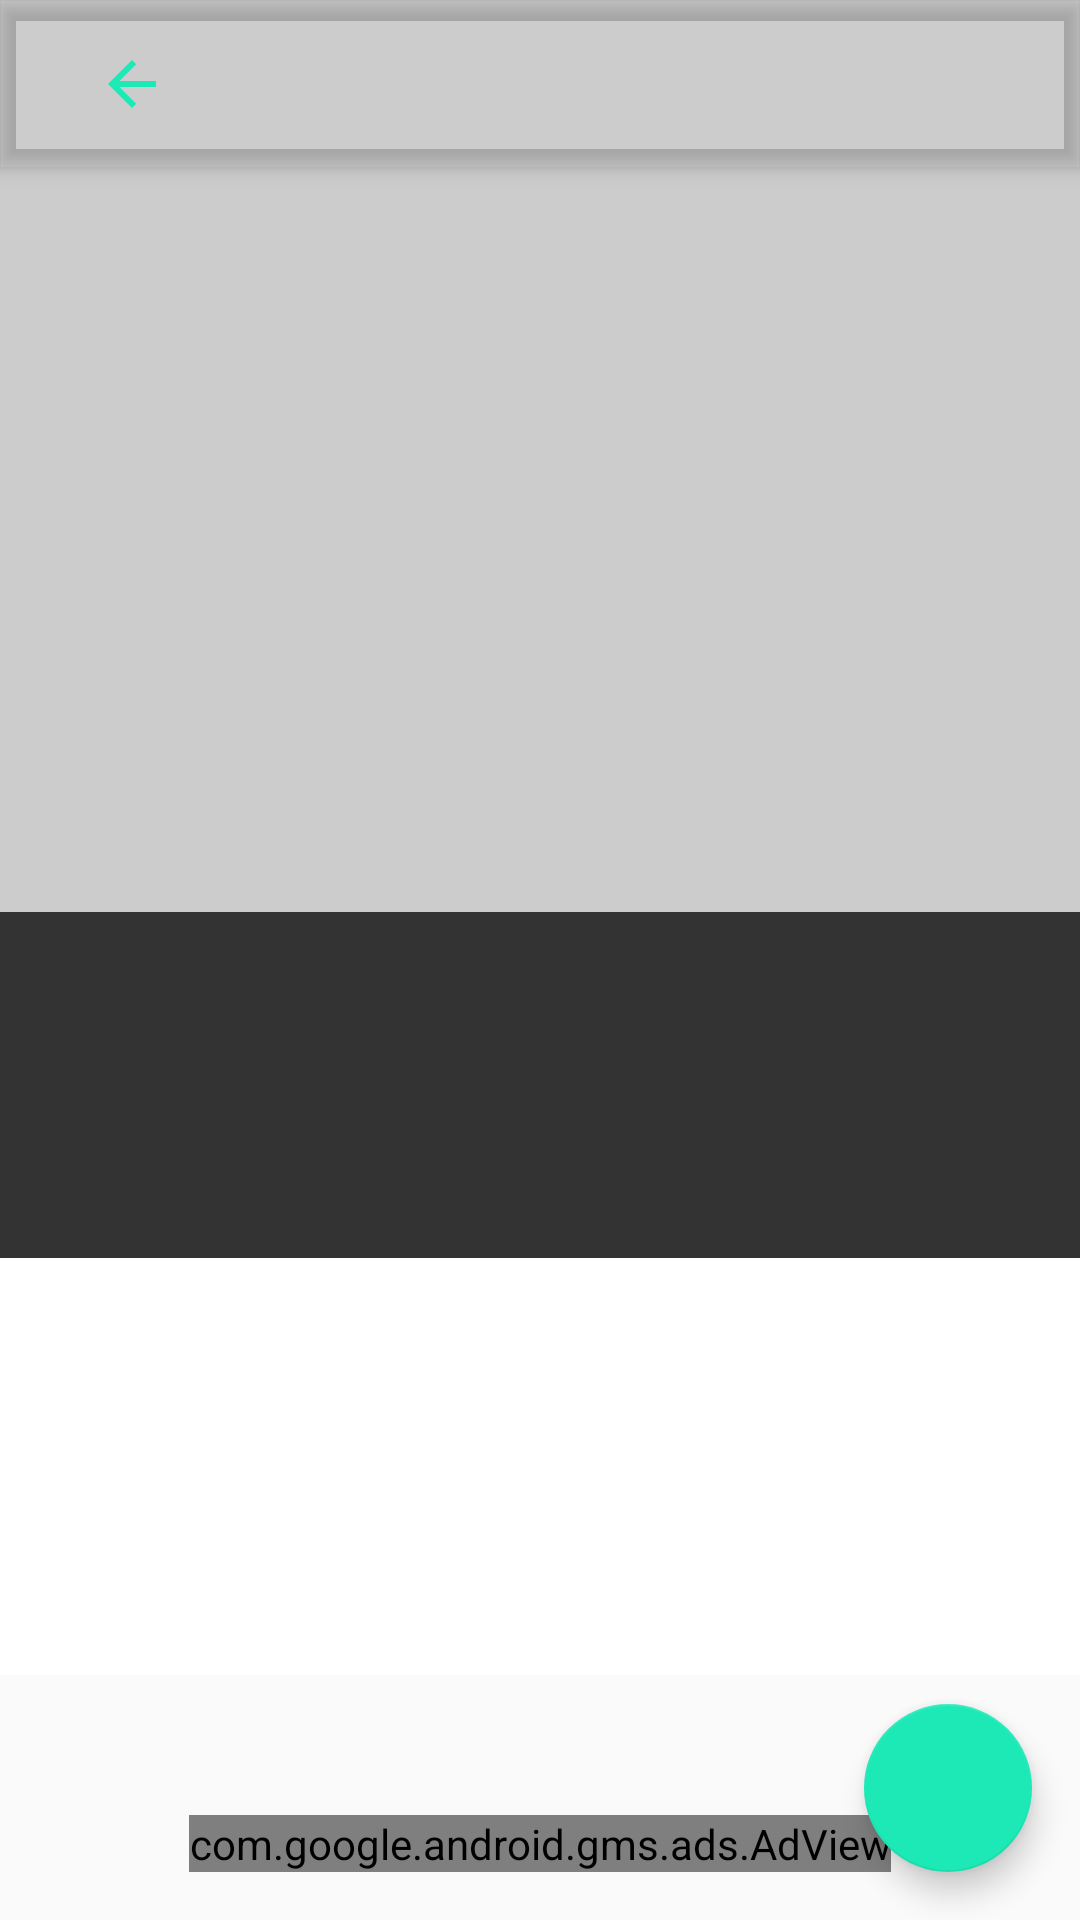

Write the Android layout XML for this screen, with the resource values it uses.
<!-- AndroidManifest.xml: activity theme AppTheme -->
<!-- res/layout/activity_detail.xml -->
<?xml version="1.0" encoding="utf-8"?>
<android.support.design.widget.CoordinatorLayout xmlns:android="http://schemas.android.com/apk/res/android"
    xmlns:ads="http://schemas.android.com/apk/res-auto"
    android:id="@+id/detail_article_layout"
    xmlns:app="http://schemas.android.com/apk/res-auto"
    xmlns:tools="http://schemas.android.com/tools"
    android:layout_width="match_parent"
    android:layout_height="match_parent"
    android:fitsSystemWindows="true"
    tools:context="com.rajat.stark.headlines.DetailActivity">

    <ScrollView
        android:id="@+id/scrollview"
        android:layout_width="match_parent"
        android:layout_height="match_parent">

        <FrameLayout
            android:layout_width="match_parent"
            android:layout_height="wrap_content">

            <FrameLayout
                android:id="@+id/article_image_holder"
                android:layout_width="match_parent"
                android:layout_height="wrap_content"
                android:background="@color/photo_placeholder">
                <ImageView
                    android:id="@+id/article_image"
                    android:contentDescription="@string/detail_view_article_image"
                    android:transitionName="@string/news_article_image_transition"
                    android:layout_width="match_parent"
                    android:layout_height="@dimen/detail_card_top_margin"
                    android:scaleType="centerCrop"
                    />

                <View
                    android:layout_width="match_parent"
                    android:layout_height="@dimen/detail_card_top_margin"
                    android:background="@drawable/photo_background_protection" />

            </FrameLayout>

            <LinearLayout
                android:id="@+id/description_container"
                android:orientation="vertical"
                android:layout_width="match_parent"
                android:layout_height="wrap_content"
                android:layout_gravity="center_horizontal"
                android:background="@color/white"
                android:layout_marginTop="@dimen/detail_card_top_margin">

                <LinearLayout
                    android:id="@+id/meta_bar"
                    android:layout_width="match_parent"
                    android:layout_height="wrap_content"
                    android:background="@color/detail_article_title_background"
                    android:layout_gravity="bottom"
                    android:orientation="vertical"
                    android:paddingStart="@dimen/detail_inner_horiz_margin"
                    android:paddingEnd="@dimen/detail_inner_horiz_margin"
                    android:paddingTop="@dimen/detail_metabar_vert_padding"
                    android:paddingBottom="@dimen/detail_metabar_vert_padding"
                    android:layout_marginBottom="@dimen/detail_metabar_vert_padding">

                    <TextView
                        android:id="@+id/article_title"
                        style="?android:attr/textAppearanceLarge"
                        android:layout_width="match_parent"
                        android:layout_height="wrap_content"
                        android:paddingBottom="@dimen/detail_metabar_title_bottom_padding"
                        android:fontFamily="sans-serif-condensed"
                        android:textColor="@color/detail_article_title_font_color"
                        android:textStyle="bold"
                        android:textSize="@dimen/detail_title_text_size"
                        android:lineSpacingMultiplier="0.9" />

                    <TextView
                        android:id="@+id/article_publisher"
                        style="?android:attr/textAppearanceSmall"
                        android:layout_width="wrap_content"
                        android:layout_height="wrap_content"
                        android:textColor="@color/news_source" />
                </LinearLayout>

                <TextView
                    android:id="@+id/article_desc"
                    style="?android:attr/textAppearanceMedium"
                    android:layout_width="match_parent"
                    android:layout_height="wrap_content"
                    android:layout_marginStart="@dimen/detail_inner_horiz_margin"
                    android:layout_marginEnd="@dimen/detail_inner_horiz_margin"
                    android:paddingBottom="@dimen/detail_body_bottom_margin"
                    android:textColor="@color/ltgray"
                    android:textColorLink="@color/colorAccent"
                    android:textSize="@dimen/detail_body_text_size"/>

            </LinearLayout>
        </FrameLayout>
    </ScrollView>
    <android.support.design.widget.FloatingActionButton
        android:id="@+id/go_to_article"
        android:layout_width="wrap_content"
        android:layout_height="wrap_content"
        android:src="@drawable/ic_launch_black_24dp"
        app:pressedTranslationZ="@dimen/fab_press_translation_z"
        app:elevation="@dimen/fab_elevation"
        android:contentDescription="@string/action_go_to_website"
        android:layout_gravity="bottom|end"
        android:layout_margin="@dimen/fab_margin" />

    <android.support.design.widget.AppBarLayout
        android:id="@+id/up_container"
        android:background="@android:color/transparent"
        android:layout_width="match_parent"
        android:layout_height="?actionBarSize">

            <android.support.v7.widget.Toolbar
                app:theme="@style/ThemeOverlay.AppCompat.Dark.ActionBar"
                android:layout_width="match_parent"
                android:background="@drawable/app_bar_background_protection"
                android:layout_height="?actionBarSize">
                <ImageButton
                    android:id="@+id/action_up"
                    android:layout_width="@dimen/image_button_width"
                    android:layout_height="match_parent"
                    android:layout_gravity="start"
                    android:background="?selectableItemBackgroundBorderless"
                    android:contentDescription="@string/up"
                    android:src="@drawable/ic_arrow_back_black_24dp" />

                <ImageButton
                    android:id="@+id/article_share"
                    android:layout_width="@dimen/image_button_width"
                    android:layout_height="match_parent"
                    android:background="?selectableItemBackground"
                    android:layout_marginEnd="@dimen/activity_horizontal_margin"
                    android:layout_gravity="end"
                    android:src="@drawable/ic_share_black_24dp"
                    android:contentDescription="@string/share_article_link"/>
            </android.support.v7.widget.Toolbar>
    </android.support.design.widget.AppBarLayout>

    <com.google.android.gms.ads.AdView
        android:id="@+id/ad_view"
        android:layout_width="wrap_content"
        android:layout_height="wrap_content"
        android:layout_gravity="bottom|center"
        android:layout_marginBottom="@dimen/activity_horizontal_margin"
        ads:adSize="BANNER"
        ads:adUnitId="@string/banner_ad_unit_id"/>


</android.support.design.widget.CoordinatorLayout>
<!-- resources referenced by this layout -->
<resources>
  <color name="colorAccent">#1DE9B6</color>
  <color name="detail_article_title_background">#333</color>
  <color name="detail_article_title_font_color">#fff</color>
  <color name="ltgray">#9E9E9E</color>
  <color name="news_source">#8fff</color>
  <color name="photo_placeholder">#ccc</color>
  <color name="white">#ffff</color>
  <dimen name="activity_horizontal_margin">16dp</dimen>
  <dimen name="detail_body_bottom_margin">96dp</dimen>
  <dimen name="detail_body_text_size">20sp</dimen>
  <dimen name="detail_card_top_margin">304dp</dimen>
  <dimen name="detail_inner_horiz_margin">16dp</dimen>
  <dimen name="detail_metabar_title_bottom_padding">8dp</dimen>
  <dimen name="detail_metabar_vert_padding">16dp</dimen>
  <dimen name="detail_title_text_size">42sp</dimen>
  <dimen name="fab_elevation">6dp</dimen>
  <dimen name="fab_margin">16dp</dimen>
  <dimen name="fab_press_translation_z">12dp</dimen>
  <dimen name="image_button_width">56dp</dimen>
  <!-- drawable ic_arrow_back_black_24dp (drawable) -->
  <vector android:autoMirrored="true" android:height="24dp"
      android:viewportHeight="24.0" android:viewportWidth="24.0"
      android:width="24dp" xmlns:android="http://schemas.android.com/apk/res/android">
      <path android:fillColor="@color/colorAccent" android:pathData="M20,11H7.83l5.59,-5.59L12,4l-8,8 8,8 1.41,-1.41L7.83,13H20v-2z"/>
  </vector>
  <string name="action_go_to_website">Go to article webpage</string>
  <string name="banner_ad_unit_id">ca-app-pub-3940256099942544/6300978111</string>
  <string name="detail_view_article_image">News article image</string>
  <string name="news_article_image_transition" translatable="false">Transition name for news article image</string>
  <string name="share_article_link">Share article link</string>
  <string name="up">Up</string>
  <style name="AppTheme" parent="Theme.AppCompat.Light.NoActionBar">
          
          <item name="colorPrimary">@color/colorPrimary</item>
          <item name="colorPrimaryDark">@color/colorPrimaryDark</item>
          <item name="colorAccent">@color/colorAccent</item>
      </style>
  <color name="colorPrimary">#3F51B5</color>
  <color name="colorPrimaryDark">#303F9F</color>
</resources>
